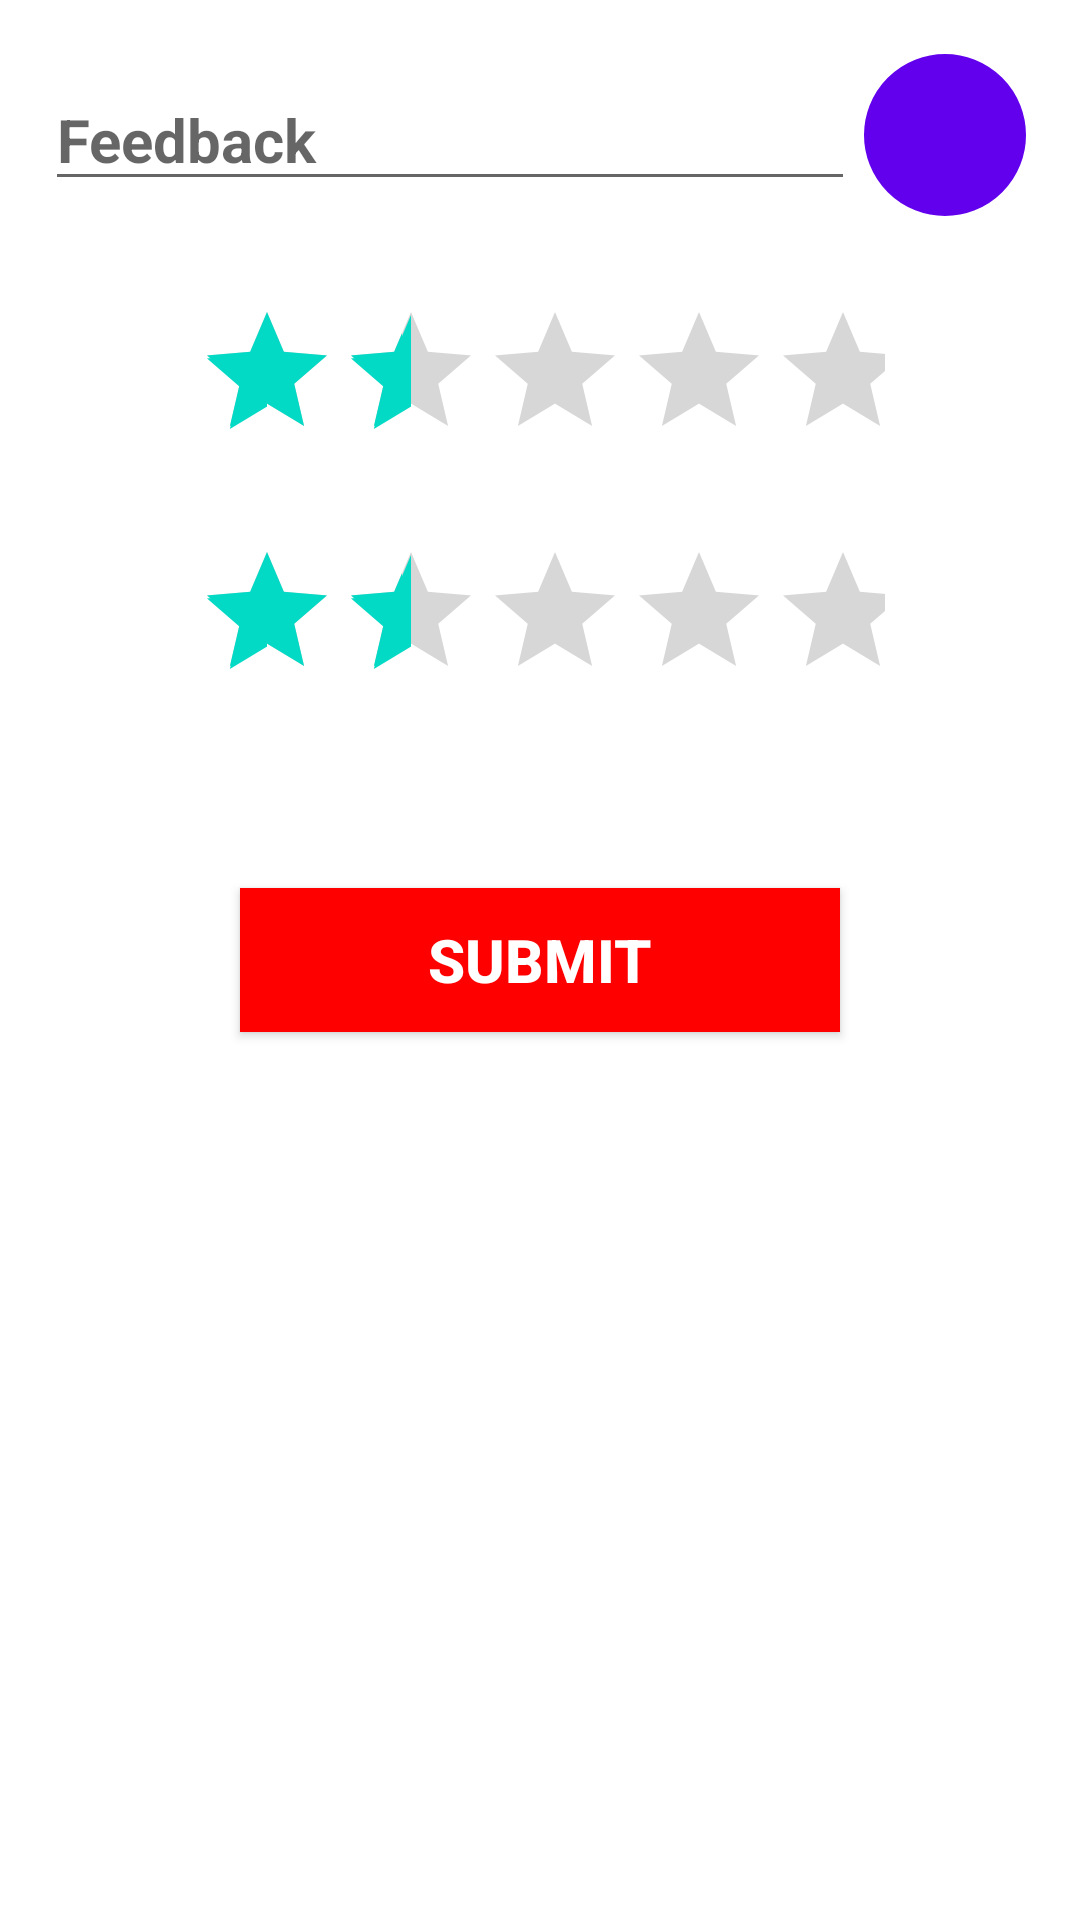

Write the Android layout XML for this screen, with the resource values it uses.
<!-- AndroidManifest.xml: application theme Theme.Cse225 -->
<!-- res/layout/ratingbar.xml -->
<?xml version="1.0" encoding="utf-8"?>
<RelativeLayout xmlns:android="http://schemas.android.com/apk/res/android"
    xmlns:tools="http://schemas.android.com/tools"
    android:layout_width="match_parent"
    android:layout_height="match_parent"
    tools:context=".RatingActivity">
    <LinearLayout
        android:orientation="horizontal"
        android:gravity="center"
        android:layout_margin="15sp"
        android:layout_width="match_parent"
        android:layout_height="wrap_content">
        <EditText
            android:id="@+id/userMassage"
            android:layout_weight="1"
            android:inputType="textMultiLine"
            android:textSize="20sp"
            android:textStyle="bold"
            android:textColor="@color/cyan"
            android:hint="Feedback"
            android:layout_width="0dp"
            android:layout_height="wrap_content"/>
        <ImageButton
            android:id="@+id/sendBtn"
            android:background="@drawable/background"
            android:src="@drawable/ic_baseline_send_24"
            android:layout_gravity="center"
            android:layout_width="60dp"
            android:layout_height="60dp"/>


    </LinearLayout>

    <RatingBar
        android:id="@+id/simpleRatingBar"
        android:layout_width="wrap_content"
        android:layout_height="wrap_content"
        android:layout_centerHorizontal="true"
        android:layout_marginTop="100dp"
        android:paddingLeft="5dp"
        android:paddingRight="5dp"
        android:numStars="5"
        android:rating="1.5" />

    <Button
        android:id="@+id/submitButton"
        android:layout_width="200dp"
        android:layout_height="wrap_content"
        android:layout_centerInParent="true"
        android:background="#f00"
        android:padding="10dp"
        android:text="Submit"
        android:textColor="#fff"
        android:textSize="20sp"
        android:textStyle="bold" />


    <RatingBar
        android:id="@+id/simpleRating"
        android:layout_width="wrap_content"
        android:layout_height="wrap_content"
        android:layout_centerHorizontal="true"
        android:layout_marginTop="180dp"
        android:paddingLeft="5dp"
        android:paddingRight="5dp"
        android:numStars="5"
        android:rating="1.5" />

</RelativeLayout>
<!-- resources referenced by this layout -->
<resources>
  <color name="cyan">#BF27E699</color>
  <!-- drawable background (drawable) -->
  <?xml version="1.0" encoding="utf-8"?>
  <shape
      android:shape="rectangle"
      xmlns:android="http://schemas.android.com/apk/res/android">
      <solid android:color="@color/purple_500"/>
      <corners android:radius="45dp"/>
      <stroke android:width="3dp" android:color="@color/white"/>
  
  </shape>
  <style name="Theme.Cse225" parent="Theme.MaterialComponents.DayNight.DarkActionBar">
          
          <item name="colorPrimary">@color/purple_200</item>
          <item name="colorPrimaryVariant">@color/purple_700</item>
          <item name="colorOnPrimary">@color/black</item>
          
          <item name="colorSecondary">@color/teal_200</item>
          <item name="colorSecondaryVariant">@color/teal_200</item>
          <item name="colorOnSecondary">@color/black</item>
          
          <item name="android:statusBarColor" tools:targetApi="l">?attr/colorPrimaryVariant</item>
          
      </style>
  <color name="purple_500">#FF6200EE</color>
  <color name="white">#FFFFFFFF</color>
  <color name="purple_200">#FFBB86FC</color>
  <color name="purple_700">#FF3700B3</color>
  <color name="black">#FF000000</color>
  <color name="teal_200">#FF03DAC5</color>
</resources>
